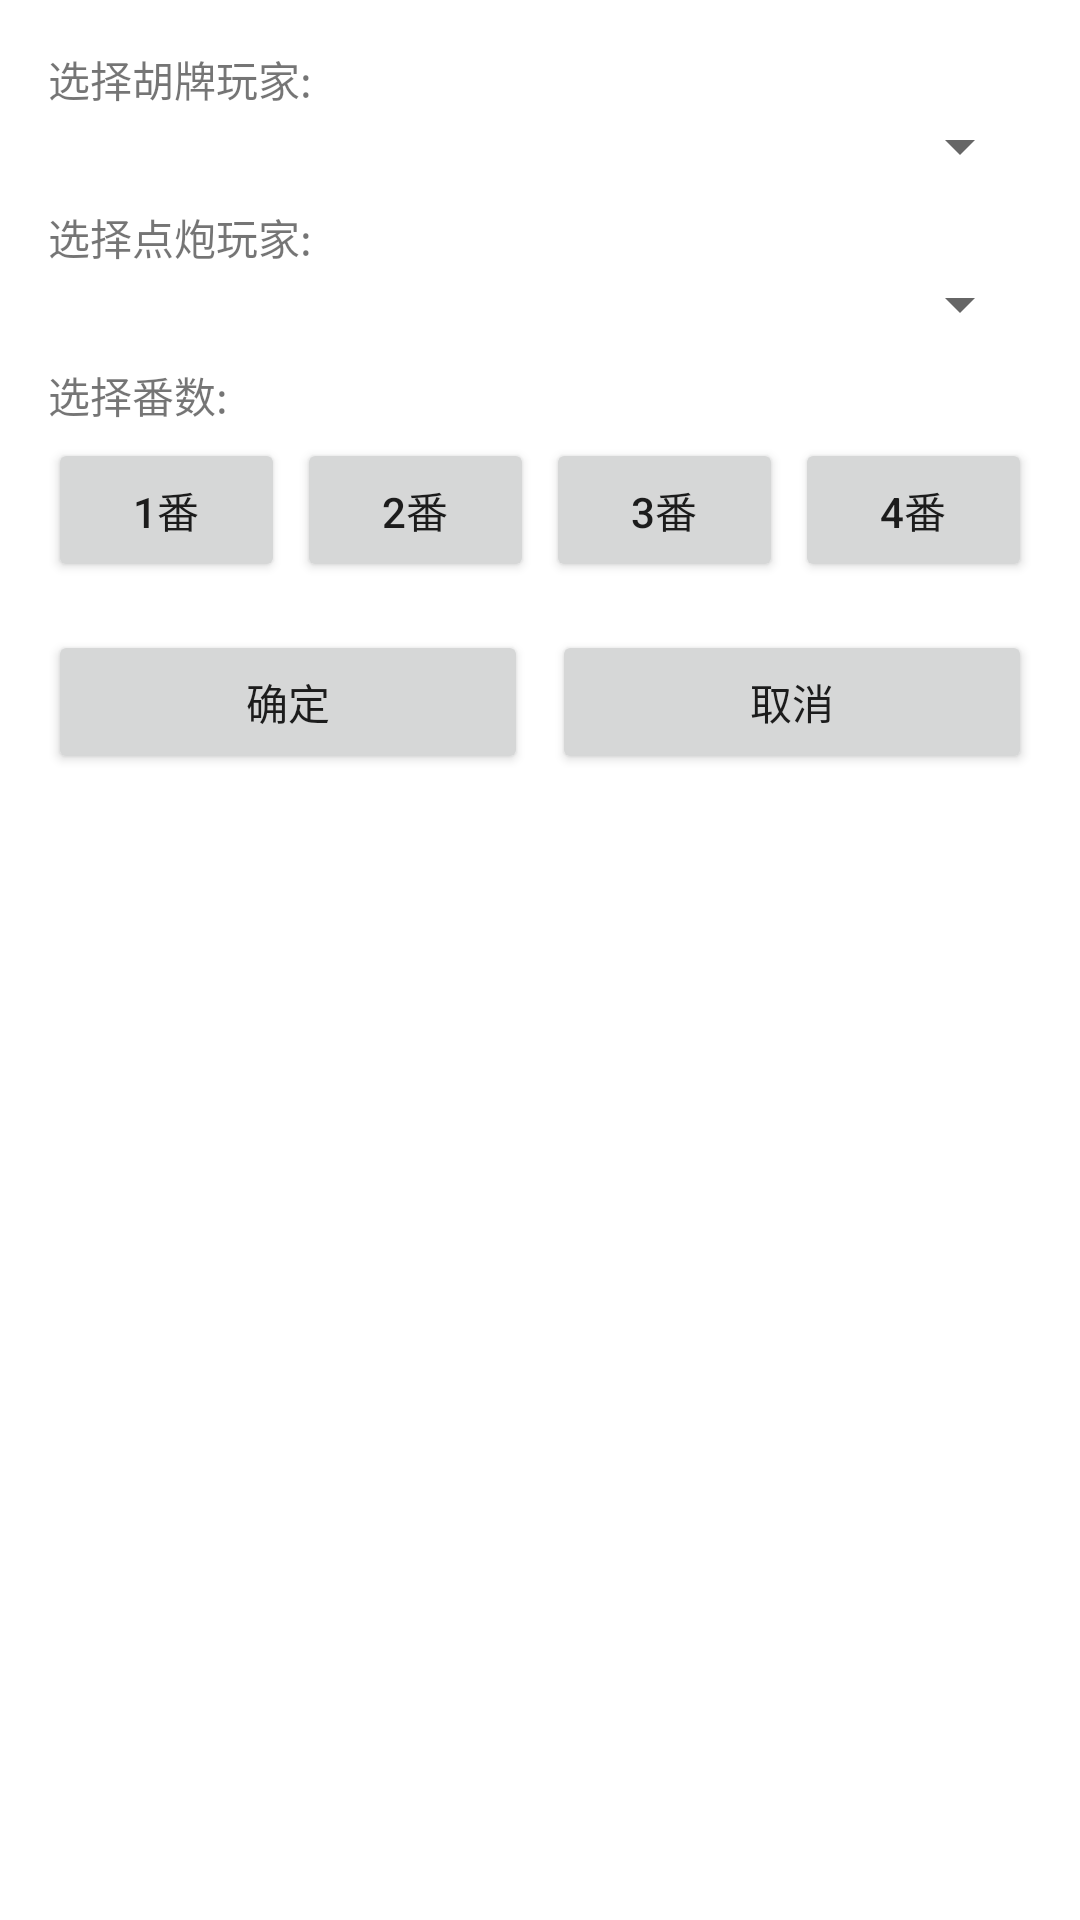

Here is an Android app screen rendered from its layout file. Give the layout XML and the strings, colors and styles it references.
<!-- AndroidManifest.xml: application theme Theme.Majiang -->
<!-- res/layout/dialog_dianpao.xml -->
<?xml version="1.0" encoding="utf-8"?>
<LinearLayout xmlns:android="http://schemas.android.com/apk/res/android"
    android:layout_width="match_parent"
    android:layout_height="wrap_content"
    android:orientation="vertical"
    android:padding="16dp">

    
    <TextView
        android:layout_width="wrap_content"
        android:layout_height="wrap_content"
        android:text="选择胡牌玩家:" />

    <Spinner
        android:id="@+id/spinnerWinner"
        android:layout_width="match_parent"
        android:layout_height="wrap_content" />

    
    <TextView
        android:layout_width="wrap_content"
        android:layout_height="wrap_content"
        android:text="选择点炮玩家:"
        android:layout_marginTop="8dp"/>

    <Spinner
        android:id="@+id/spinnerDianpao"
        android:layout_width="match_parent"
        android:layout_height="wrap_content" />

    
    <TextView
        android:layout_width="wrap_content"
        android:layout_height="wrap_content"
        android:text="选择番数:"
        android:layout_marginTop="8dp"/>

    <LinearLayout
        android:layout_width="match_parent"
        android:layout_height="wrap_content"
        android:orientation="horizontal"
        android:layout_marginTop="4dp"
        android:weightSum="4">

        <Button
            android:id="@+id/btnFan1"
            android:layout_width="0dp"
            android:layout_height="wrap_content"
            android:text="1番"
            android:layout_weight="1" />

        <Button
            android:id="@+id/btnFan2"
            android:layout_width="0dp"
            android:layout_height="wrap_content"
            android:text="2番"
            android:layout_weight="1"
            android:layout_marginStart="4dp" />

        <Button
            android:id="@+id/btnFan3"
            android:layout_width="0dp"
            android:layout_height="wrap_content"
            android:text="3番"
            android:layout_weight="1"
            android:layout_marginStart="4dp" />

        <Button
            android:id="@+id/btnFan4"
            android:layout_width="0dp"
            android:layout_height="wrap_content"
            android:text="4番"
            android:layout_weight="1"
            android:layout_marginStart="4dp" />
    </LinearLayout>

    
    <LinearLayout
        android:layout_width="match_parent"
        android:layout_height="wrap_content"
        android:orientation="horizontal"
        android:layout_marginTop="16dp"
        android:weightSum="2">

        <Button
            android:id="@+id/btnConfirm"
            android:layout_width="0dp"
            android:layout_height="wrap_content"
            android:text="确定"
            android:layout_weight="1" />

        <Button
            android:id="@+id/btnCancel"
            android:layout_width="0dp"
            android:layout_height="wrap_content"
            android:text="取消"
            android:layout_weight="1"
            android:layout_marginStart="8dp" />
    </LinearLayout>
</LinearLayout>
<!-- resources referenced by this layout -->
<resources>
  <style name="Theme.Majiang" parent="Theme.MaterialComponents.DayNight.NoActionBar">
          
      </style>
</resources>
